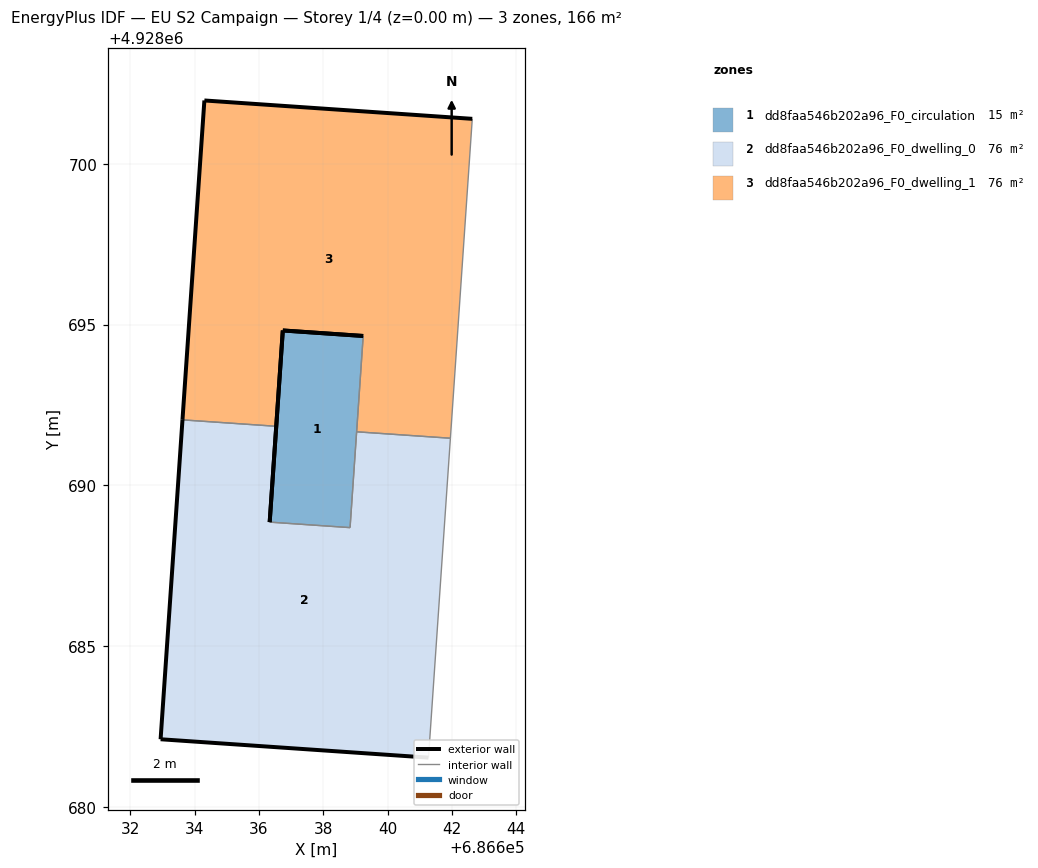
=== STOREY PLAN SPEC (per zone: floor XY polygon, exterior-wall plan segments, windows/doors) ===
zone 1: dd8faa546b202a96_F0_circulation  (15.0 m²)
  floor: (686638.83, 4928688.69) (686639.24, 4928694.64) (686636.74, 4928694.82) (686636.33, 4928688.86)
  exterior wall: (686636.33, 4928688.86) – (686636.74, 4928694.82)  [6.0 m]
  exterior wall: (686636.74, 4928694.82) – (686639.24, 4928694.64)  [2.5 m]
  interior walls: 2
zone 2: dd8faa546b202a96_F0_dwelling_0  (75.6 m²)
  floor: (686641.27, 4928681.54) (686641.95, 4928691.47) (686639.04, 4928691.67) (686638.83, 4928688.69) (686636.33, 4928688.86) (686636.54, 4928691.84) (686633.62, 4928692.04) (686632.94, 4928682.11)
  exterior wall: (686632.94, 4928682.11) – (686633.62, 4928692.04)  [10.0 m]
  exterior wall: (686636.54, 4928691.84) – (686636.33, 4928688.86)  [3.0 m]
  exterior wall: (686641.27, 4928681.54) – (686632.94, 4928682.11)  [8.3 m]
  interior walls: 5
zone 3: dd8faa546b202a96_F0_dwelling_1  (75.6 m²)
  floor: (686641.95, 4928691.47) (686642.63, 4928701.39) (686634.30, 4928701.97) (686633.62, 4928692.04) (686636.54, 4928691.84) (686636.74, 4928694.82) (686639.24, 4928694.64) (686639.04, 4928691.67)
  exterior wall: (686636.74, 4928694.82) – (686636.54, 4928691.84)  [3.0 m]
  exterior wall: (686633.62, 4928692.04) – (686634.30, 4928701.97)  [10.0 m]
  exterior wall: (686634.30, 4928701.97) – (686642.63, 4928701.39)  [8.3 m]
  exterior wall: (686639.24, 4928694.65) – (686636.74, 4928694.82)  [2.5 m]
  interior walls: 4

=== DERIVED (storey summary) ===
Building: EU S2 Campaign
Storey: 1 of 4  (floor level z = 0.00 m)
Storey gross floor area: 166.2 m²
Zones on this storey: 3
  - dd8faa546b202a96_F0_circulation: floor 15.0 m²; exterior wall 8.5 m (25.4 m²); WWR 0.0%
  - dd8faa546b202a96_F0_dwelling_0: floor 75.6 m²; exterior wall 21.3 m (63.9 m²); WWR 0.0%
  - dd8faa546b202a96_F0_dwelling_1: floor 75.6 m²; exterior wall 23.8 m (71.4 m²); WWR 0.0%
Zone adjacency (shared interzone walls):
  - dd8faa546b202a96_F0_circulation ↔ dd8faa546b202a96_F0_dwelling_0
  - dd8faa546b202a96_F0_dwelling_0 ↔ dd8faa546b202a96_F0_dwelling_1